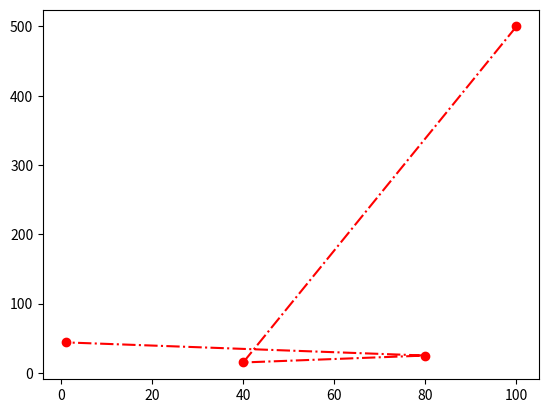

The script that saved this image:
import matplotlib.pyplot as plt
import numpy as np
x_axis = np.array([100, 40, 80, 1])
y_axis = np.array([500, 15, 25, 44])
plt.plot(x_axis, y_axis, marker = 'o', linestyle ='dashdot', color ="red")#fmt standard
plt.show()